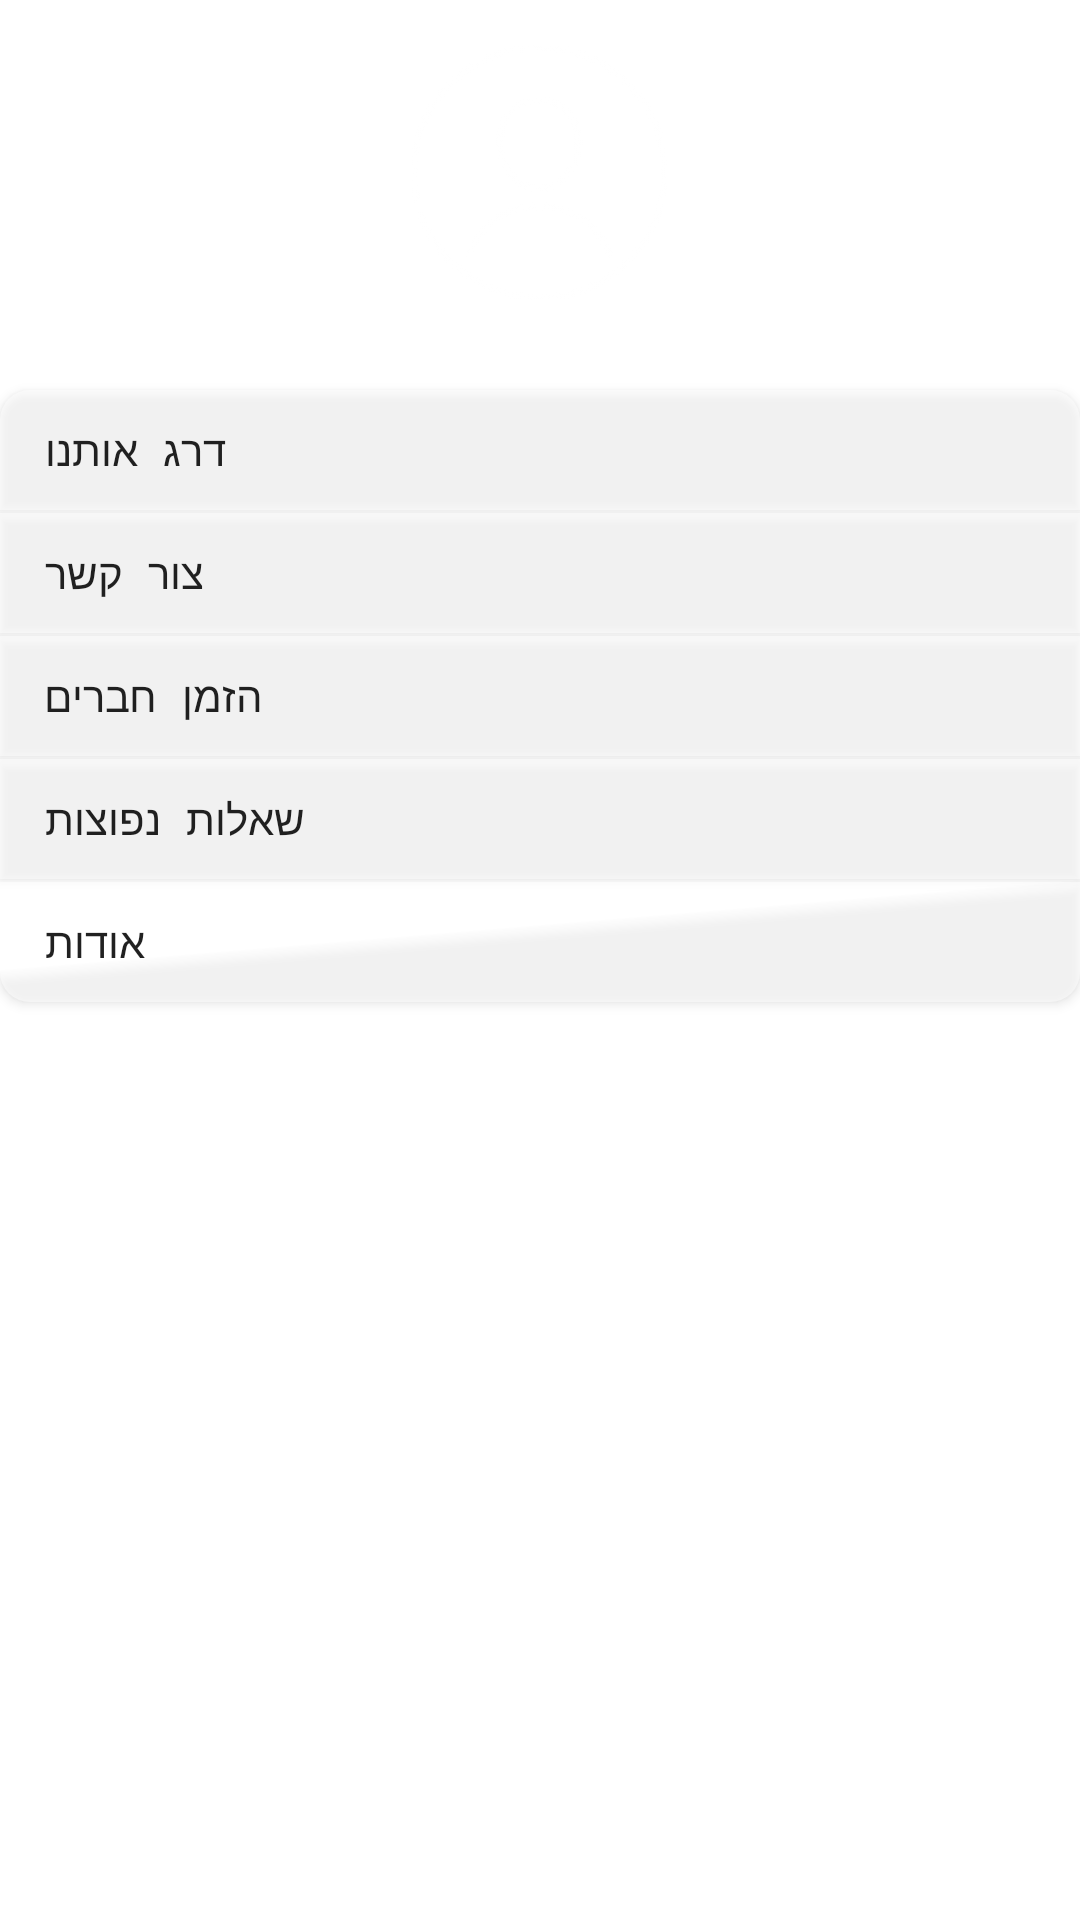

Produce the Android XML layout that renders to this screen, including the resource entries it uses.
<!-- AndroidManifest.xml: application theme AppTheme -->
<!-- res/layout/main_personal_zone.xml -->
<?xml version="1.0" encoding="utf-8"?>
<androidx.appcompat.widget.LinearLayoutCompat xmlns:android="http://schemas.android.com/apk/res/android"
    android:layout_width="match_parent"
    android:layout_height="match_parent"
    android:orientation="vertical">

    <androidx.appcompat.widget.AppCompatImageView
        android:id="@+id/pzProfilePicture"
        android:layout_width="85dp"
        android:layout_height="85dp"
        android:layout_gravity="center"
        android:layout_marginBottom="15dp"
        android:layout_marginTop="15dp"
        android:src="@drawable/profile_picture" />

    <ExpandableListView
        android:id="@+id/personalZoneList"
        style="@style/ExpandableListView"
        android:layout_marginBottom="15dp"
        android:animateLayoutChanges="true" />

    <androidx.appcompat.widget.AppCompatButton
        style="@style/ButtonTop"
        android:background="@drawable/top"
        android:text="@string/main_personal_zone_rate_us" />

    <View style="@style/WhiteDivider" />

    <androidx.appcompat.widget.AppCompatButton
        android:id="@+id/contactUs"
        style="@style/ButtonTop"
        android:text="@string/main_personal_zone_contact_us" />

    <View style="@style/WhiteDivider" />

    <androidx.appcompat.widget.AppCompatButton
        style="@style/ButtonTop"
        android:text="@string/main_personal_zone_invite_friends" />

    <View style="@style/WhiteDivider" />

    <androidx.appcompat.widget.AppCompatButton
        style="@style/ButtonTop"
        android:text="@string/main_personal_zone_faq" />

    <View style="@style/WhiteDivider" />

    <androidx.appcompat.widget.AppCompatButton
        android:id="@+id/aboutUs"
        style="@style/ButtonTop"
        android:background="@drawable/bottom"
        android:text="@string/main_personal_zone_about_us" />

</androidx.appcompat.widget.LinearLayoutCompat>
<!-- resources referenced by this layout -->
<resources>
  <!-- drawable bottom (drawable) -->
  <?xml version="1.0" encoding="utf-8"?>
  <shape xmlns:android="http://schemas.android.com/apk/res/android">
  
      <corners
          android:bottomLeftRadius="10dp"
          android:bottomRightRadius="10dp" />
  
      <solid android:color="@color/transparent_white" />
  
  </shape>
  <!-- drawable profile_picture: png bitmap (drawable, 5226 bytes) -->
  <!-- drawable top (drawable) -->
  <?xml version="1.0" encoding="utf-8"?>
  <shape xmlns:android="http://schemas.android.com/apk/res/android">
  
      <corners
          android:topLeftRadius="10dp"
          android:topRightRadius="10dp" />
  
      <solid android:color="@color/transparent_white" />
  
  </shape>
  <string name="main_personal_zone_about_us">אודות</string>
  <string name="main_personal_zone_contact_us">צור קשר</string>
  <string name="main_personal_zone_faq">שאלות נפוצות</string>
  <string name="main_personal_zone_invite_friends">הזמן חברים</string>
  <string name="main_personal_zone_rate_us">דרג אותנו</string>
  <style name="ButtonTop">
  
          <item name="android:layout_height">40dp</item>
          <item name="android:layout_width">match_parent</item>
          <item name="android:background">@color/transparent_white</item>
          <item name="android:gravity">start|center</item>
          <item name="android:paddingLeft">15dp</item>
          <item name="android:paddingRight">15dp</item>
          <item name="android:typeface">monospace</item>
          <item name="android:textAlignment" tools:targetApi="jelly_bean_mr1">viewStart</item>
  
      </style>
  <style name="ExpandableListView">
  
          <item name="android:layout_height">wrap_content</item>
          <item name="android:layout_width">match_parent</item>
          <item name="android:childDivider">@android:color/transparent</item>
          <item name="android:divider">@android:color/white</item>
          <item name="android:dividerHeight">1dp</item>
          <item name="android:groupIndicator">@null</item>
          <item name="android:scrollbars">none</item>
  
      </style>
  <style name="WhiteDivider">
  
          <item name="android:layout_height">1dp</item>
          <item name="android:layout_width">match_parent</item>
          <item name="android:background">@android:color/white</item>
  
      </style>
  <style name="AppTheme" parent="Theme.AppCompat.Light.NoActionBar">
  
          
          <item name="colorPrimary">@color/colorPrimary</item>
          <item name="colorPrimaryDark">@android:color/black</item>
          <item name="colorAccent">@android:color/white</item>
          <item name="android:windowBackground">@null</item>
  
      </style>
  <color name="transparent_white">#80FFFFFF</color>
  <color name="colorPrimary">#3F51B5</color>
</resources>
